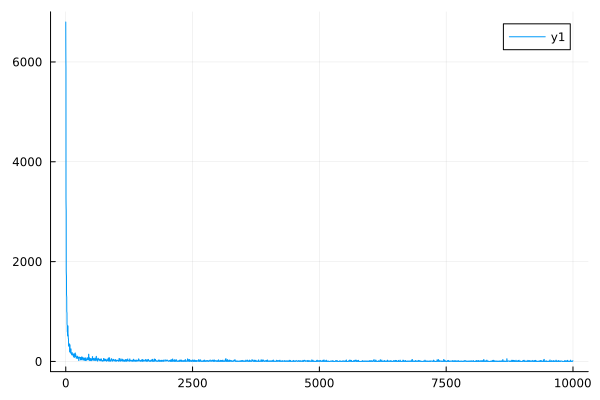

Values plotted in this chart, from the file beside it:
0	6800.149944418819
1	6363
2	6118
3	5976
4	5890
5	3268
6	3167
7	3098
8	3050
9	3016
10	1816
11	1779
12	1750
13	1728
14	1710
15	1341
16	1324
17	1310
18	1298
19	1289
20	1004
21	994
22	985.7
23	978.5
24	972.2
25	746.7
26	739.4
27	732.8
28	727
29	721.8
30	598.5
31	594.1
32	590.1
33	586.4
34	583
35	520.8
36	517.3
37	514.2
38	511.2
39	508.5
40	715
41	713.8
42	712.7
43	711.6
44	710.6
45	539.2
46	537.4
47	535.8
48	534.3
49	532.8
50	462.2
51	460.8
52	459.4
53	458.2
54	457
55	311.5
56	309.9
57	308.4
58	307
59	305.6
60	362.5
... 9,940 more rows
